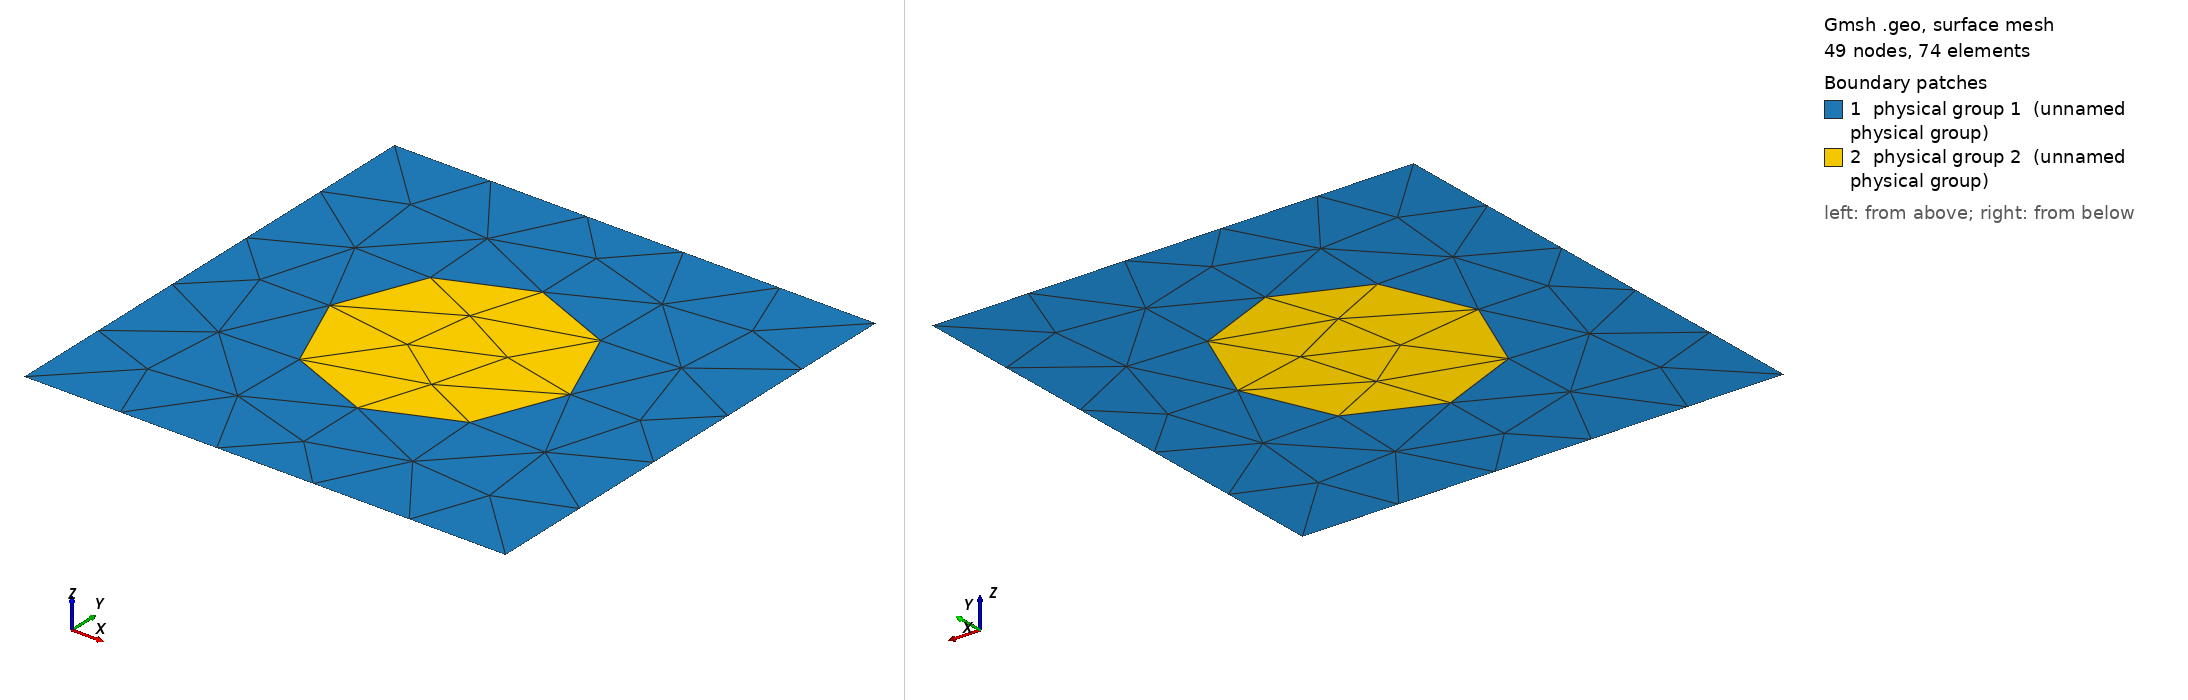

Gmsh geometry script, surface-meshed: 49 nodes, 74 surface elements. Boundary patches (legend numbers): 1 physical group 1 (unnamed physical group), 2 physical group 2 (unnamed physical group). Left view from above one corner, right view from below the opposite corner. Legend entries are the model's physical surfaces. The drawing asked Gmsh for element sizes between 1% and 20% of the model's largest extent; the script's own settings can give other sizes.

=== disk1.geo (drawn) ===
// One centred disk in a square: the smallest box-with-disks there is, and
// the control for everything else in the suite.
//
// Generated for the box-with-disks robustness suite: a 1 x 1 matrix
// block (material 1) with 1 circular inclusion(s) (material 2).
// Written in the same idiom as multimat/bubbles.geo -- four quarter arcs
// per circle, the hole loops reused in the matrix surface so the
// interfaces are conformal on both sides, and the mesh size left to
// Mesh2Dgmsh's uniform field (2/NP after normalisation).

Point(1) = {0, 0, 0, 1.0};
Point(2) = {1, 0, 0, 1.0};
Point(3) = {1, 1, 0, 1.0};
Point(4) = {0, 1, 0, 1.0};
Line(1) = {1, 2};
Line(2) = {2, 3};
Line(3) = {3, 4};
Line(4) = {4, 1};
Curve Loop(1) = {1, 2, 3, 4};

cx[] = {0.5000};
cy[] = {0.5000};
cr[] = {0.2500};

holes[] = {};
For k In {0:0}
  p = 100 + 5*k;
  c = 200 + 4*k;
  Point(p)     = {cx[k],         cy[k],         0, 1.0};
  Point(p + 1) = {cx[k] + cr[k], cy[k],         0, 1.0};
  Point(p + 2) = {cx[k],         cy[k] + cr[k], 0, 1.0};
  Point(p + 3) = {cx[k] - cr[k], cy[k],         0, 1.0};
  Point(p + 4) = {cx[k],         cy[k] - cr[k], 0, 1.0};
  Circle(c)     = {p + 1, p, p + 2};
  Circle(c + 1) = {p + 2, p, p + 3};
  Circle(c + 2) = {p + 3, p, p + 4};
  Circle(c + 3) = {p + 4, p, p + 1};
  Curve Loop(300 + k) = {c, c + 1, c + 2, c + 3};
  Plane Surface(300 + k) = {300 + k};
  holes[] += 300 + k;
EndFor

Plane Surface(1) = {1, holes[]};
Physical Surface(1) = {1};
Physical Surface(2) = {300:300};
